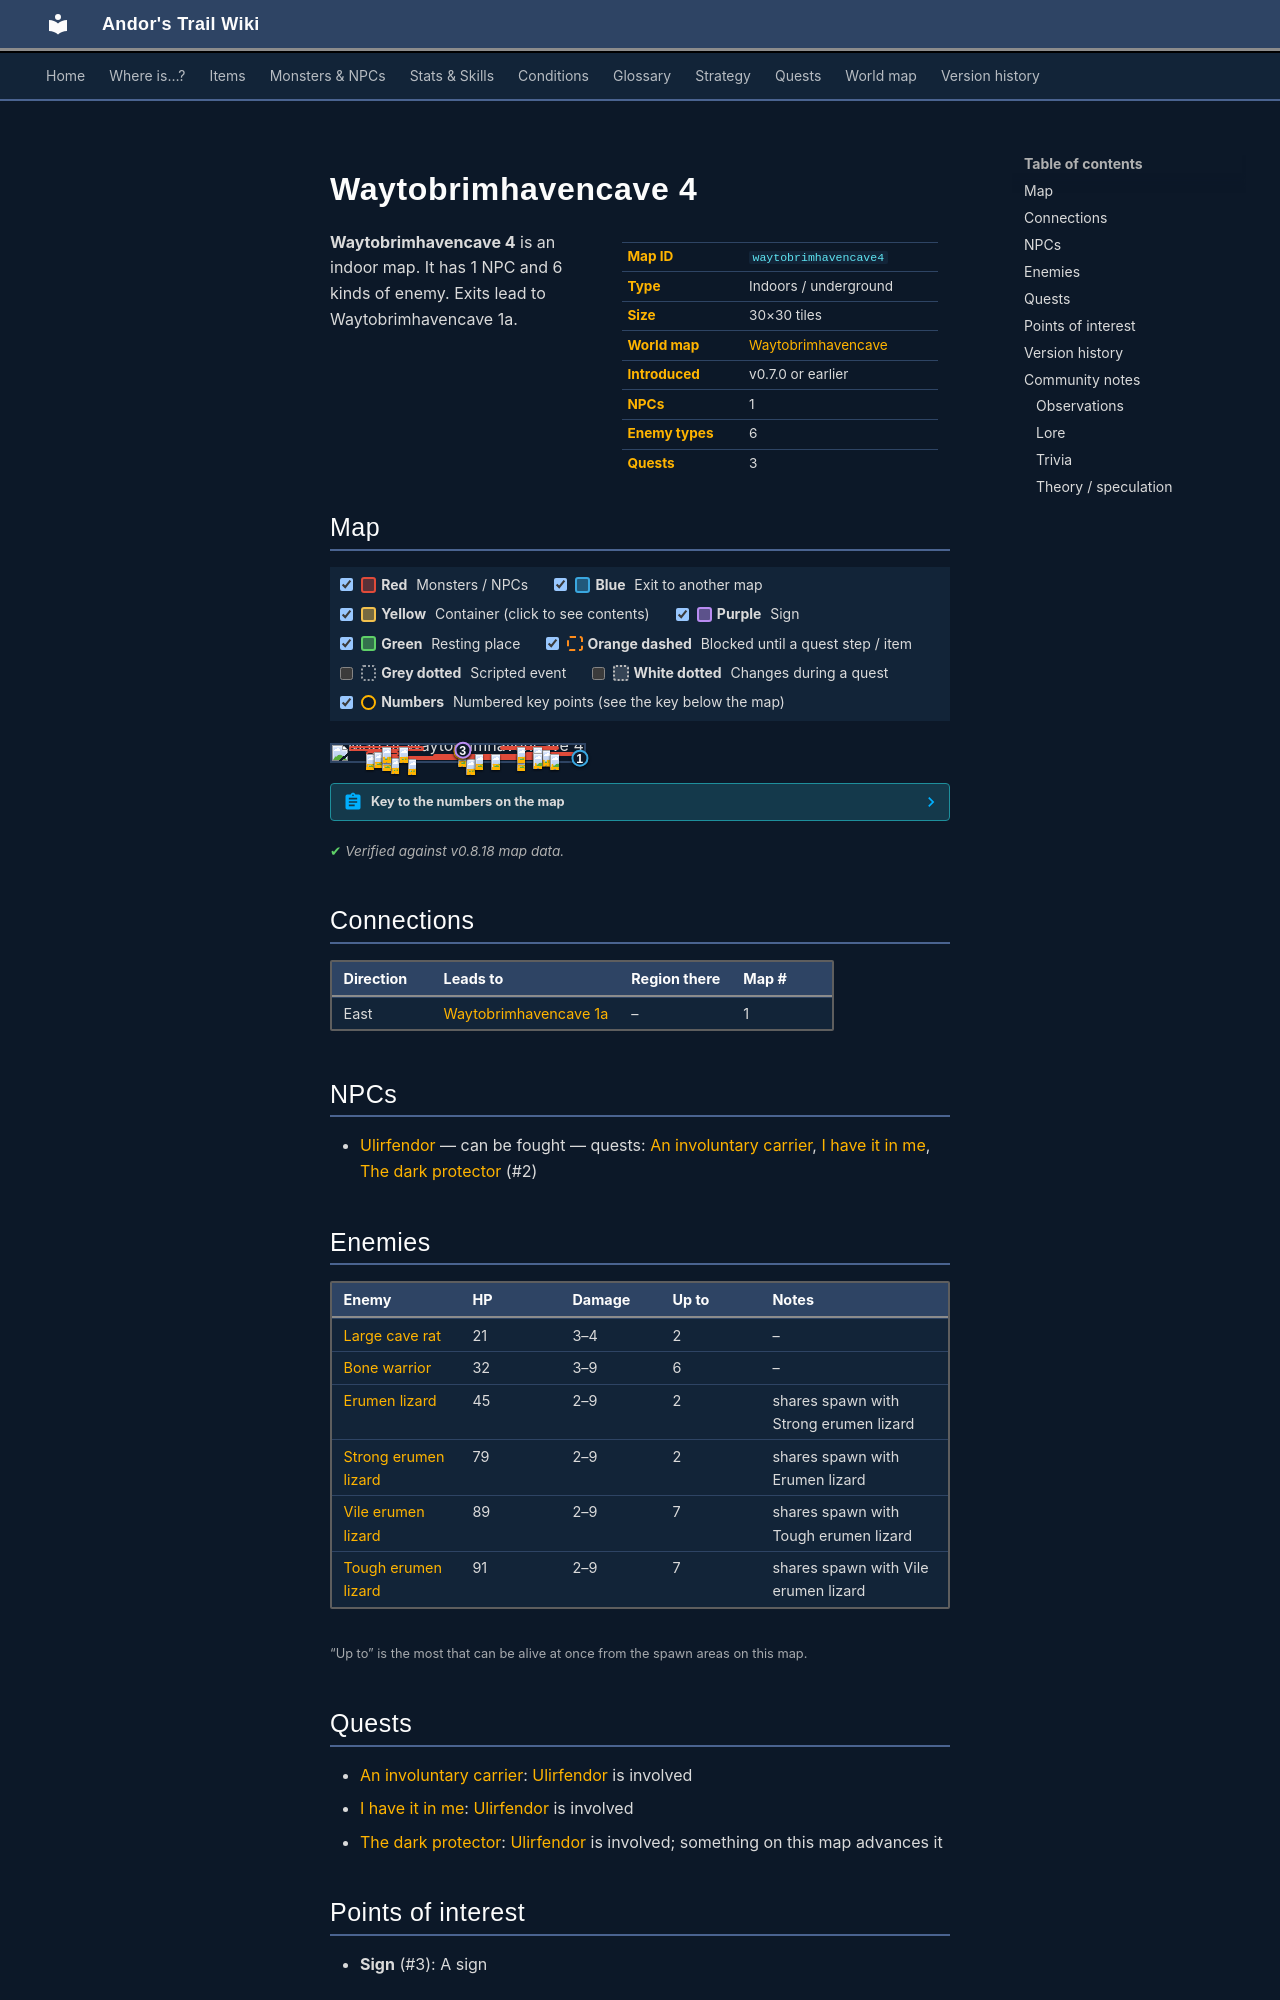

repository: asdfghjkl628/Andor-s-Trail-Wikiiii · page: maps/waytobrimhavencave4/index.html · generator: mkdocs

---
description: "Waytobrimhavencave 4 is an indoor location in Andor's Trail. NPCs: Ulirfendor. Enemies: Large cave rat, Bone warrior, Erumen lizard, Strong erumen lizard, Vile erumen lizard. Exits to Waytobrimhavencave 1a."
---

# Waytobrimhavencave 4

<div class="infobox" markdown>

| | |
|---|---|
| **Map ID** | `waytobrimhavencave4` |
| **Type** | Indoors / underground |
| **Size** | 30×30 tiles |
| **World map** | [Waytobrimhavencave](index.md) |
| **Introduced** | v0.7.0 or earlier |
| **NPCs** | 1 |
| **Enemy types** | 6 |
| **Quests** | 3 |

</div>

**Waytobrimhavencave 4** is an indoor map. It has 1 NPC and 6 kinds of enemy. Exits lead to Waytobrimhavencave 1a.

## Map

<div class="map-legend" markdown="0"><label class="lg"><input type="checkbox" data-t="spawn" checked><span class="sw sw-spawn"></span><b>Red</b>&nbsp;Monsters / NPCs</label><label class="lg"><input type="checkbox" data-t="mapchange" checked><span class="sw sw-mapchange"></span><b>Blue</b>&nbsp;Exit to another map</label><label class="lg"><input type="checkbox" data-t="container" checked><span class="sw sw-container"></span><b>Yellow</b>&nbsp;Container (click to see contents)</label><label class="lg"><input type="checkbox" data-t="sign" checked><span class="sw sw-sign"></span><b>Purple</b>&nbsp;Sign</label><label class="lg"><input type="checkbox" data-t="rest" checked><span class="sw sw-rest"></span><b>Green</b>&nbsp;Resting place</label><label class="lg"><input type="checkbox" data-t="key" checked><span class="sw sw-key"></span><b>Orange dashed</b>&nbsp;Blocked until a quest step / item</label><label class="lg"><input type="checkbox" data-t="script"><span class="sw sw-script"></span><b>Grey dotted</b>&nbsp;Scripted event</label><label class="lg"><input type="checkbox" data-t="replace"><span class="sw sw-replace"></span><b>White dotted</b>&nbsp;Changes during a quest</label><label class="lg"><input type="checkbox" data-t="pin" checked><span class="sw sw-pin"></span><b>Numbers</b>&nbsp;Numbered key points (see the key below the map)</label></div>

<div class="map-wrap hide-script hide-replace" markdown="0"><img src="../../assets/maps/waytobrimhavencave4.webp" alt="Map of Waytobrimhavencave 4" width="960" height="960" loading="lazy"><a id="place-east" class="mo mo-mapchange" href="../waytobrimhavencave1a/#place-west" title="Exit to Waytobrimhavencave 1a" style="left:96.667%;top:83.333%;width:3.333%;height:3.333%"></a><span class="mo mo-sign" title="Sign: sign_brimcave4" style="left:50.000%;top:36.667%;width:3.333%;height:3.333%"></span><span class="mo mo-spawn" title="Spawns: Tough erumen lizard, Vile erumen lizard" style="left:20.000%;top:70.000%;width:66.667%;height:26.667%"></span><span class="mo mo-spawn" title="Spawns: Bone warrior" style="left:13.333%;top:40.000%;width:13.333%;height:30.000%"></span><span class="mo mo-spawn" title="Spawns: Tough erumen lizard, Vile erumen lizard" style="left:6.667%;top:10.000%;width:30.000%;height:30.000%"></span><span class="mo mo-spawn" title="Spawns: Bone warrior" style="left:40.000%;top:56.667%;width:40.000%;height:13.333%"></span><span class="mo mo-spawn" title="Spawns: Tough erumen lizard, Vile erumen lizard" style="left:83.333%;top:30.000%;width:3.333%;height:13.333%"></span><span class="mo mo-spawn" title="Spawns: Erumen lizard, Strong erumen lizard" style="left:66.667%;top:10.000%;width:23.333%;height:16.667%"></span><span class="mo mo-spawn" title="Spawns: Large cave rat" style="left:76.667%;top:43.333%;width:20.000%;height:26.667%"></span><span class="mo mo-spawn" title="Spawns: Ulirfendor" style="left:50.000%;top:36.667%;width:3.333%;height:3.333%"></span><a class="mob" href="../../monsters/erumen_6/" title="Tough erumen lizard" style="left:23.333%;top:80.000%;width:3.333%;height:3.333%"><img src="../../assets/icons/monsters/monsters_rltiles2_117.png" alt="Tough erumen lizard"></a><a class="mob" href="../../monsters/erumen_6/" title="Tough erumen lizard" style="left:53.333%;top:90.000%;width:3.333%;height:3.333%"><img src="../../assets/icons/monsters/monsters_rltiles2_117.png" alt="Tough erumen lizard"></a><a class="mob" href="../../monsters/erumen_6/" title="Tough erumen lizard" style="left:30.000%;top:86.667%;width:3.333%;height:3.333%"><img src="../../assets/icons/monsters/monsters_rltiles2_117.png" alt="Tough erumen lizard"></a><a class="mob" href="../../monsters/bone_warrior/" title="Bone warrior" style="left:13.333%;top:56.667%;width:3.333%;height:3.333%"><img src="../../assets/icons/monsters/monsters_skeleton1_0.png" alt="Bone warrior"></a><a class="mob" href="../../monsters/bone_warrior/" title="Bone warrior" style="left:16.667%;top:46.667%;width:3.333%;height:3.333%"><img src="../../assets/icons/monsters/monsters_skeleton1_0.png" alt="Bone warrior"></a><a class="mob" href="../../monsters/bone_warrior/" title="Bone warrior" style="left:20.000%;top:66.667%;width:3.333%;height:3.333%"><img src="../../assets/icons/monsters/monsters_skeleton1_0.png" alt="Bone warrior"></a><a class="mob" href="../../monsters/erumen_5/" title="Vile erumen lizard" style="left:20.000%;top:16.667%;width:3.333%;height:3.333%"><img src="../../assets/icons/monsters/monsters_rltiles2_115.png" alt="Vile erumen lizard"></a><a class="mob" href="../../monsters/erumen_6/" title="Tough erumen lizard" style="left:26.667%;top:13.333%;width:3.333%;height:3.333%"><img src="../../assets/icons/monsters/monsters_rltiles2_117.png" alt="Tough erumen lizard"></a><a class="mob" href="../../monsters/bone_warrior/" title="Bone warrior" style="left:56.667%;top:60.000%;width:3.333%;height:3.333%"><img src="../../assets/icons/monsters/monsters_skeleton1_0.png" alt="Bone warrior"></a><a class="mob" href="../../monsters/bone_warrior/" title="Bone warrior" style="left:73.333%;top:63.333%;width:3.333%;height:3.333%"><img src="../../assets/icons/monsters/monsters_skeleton1_0.png" alt="Bone warrior"></a><a class="mob" href="../../monsters/bone_warrior/" title="Bone warrior" style="left:63.333%;top:60.000%;width:3.333%;height:3.333%"><img src="../../assets/icons/monsters/monsters_skeleton1_0.png" alt="Bone warrior"></a><a class="mob" href="../../monsters/erumen_6/" title="Tough erumen lizard" style="left:83.333%;top:36.667%;width:3.333%;height:3.333%"><img src="../../assets/icons/monsters/monsters_rltiles2_117.png" alt="Tough erumen lizard"></a><a class="mob" href="../../monsters/erumen_5/" title="Vile erumen lizard" style="left:83.333%;top:33.333%;width:3.333%;height:3.333%"><img src="../../assets/icons/monsters/monsters_rltiles2_115.png" alt="Vile erumen lizard"></a><a class="mob" href="../../monsters/erumen_3/" title="Erumen lizard" style="left:80.000%;top:16.667%;width:3.333%;height:3.333%"><img src="../../assets/icons/monsters/monsters_rltiles2_114.png" alt="Erumen lizard"></a><a class="mob" href="../../monsters/erumen_3/" title="Erumen lizard" style="left:73.333%;top:13.333%;width:3.333%;height:3.333%"><img src="../../assets/icons/monsters/monsters_rltiles2_114.png" alt="Erumen lizard"></a><a class="mob" href="../../monsters/large_cave_rat/" title="Large cave rat" style="left:86.667%;top:60.000%;width:3.333%;height:3.333%"><img src="../../assets/icons/monsters/monsters_rats_3.png" alt="Large cave rat"></a><a class="mob" href="../../monsters/large_cave_rat/" title="Large cave rat" style="left:80.000%;top:50.000%;width:3.333%;height:3.333%"><img src="../../assets/icons/monsters/monsters_rats_3.png" alt="Large cave rat"></a><a class="mob" href="../../monsters/ulirfendor/" title="Ulirfendor" style="left:50.000%;top:36.667%;width:3.333%;height:3.333%"><img src="../../assets/icons/monsters/monsters_rltiles1_84.png" alt="Ulirfendor"></a><a class="pin pin-exit" href="#key-1" style="left:98.333%;top:85.000%" title="Exit (east): to [Waytobrimhavencave 1a](waytobrimhavencave1a.md)">1</a><a id="pin-npc-ulirfendor" class="pin pin-npc" href="#key-2" style="left:51.667%;top:38.333%" title="[Ulirfendor](../../monsters/ulirfendor.md): 3 quests">2</a><a class="pin pin-sign" href="#key-3" style="left:51.886%;top:35.834%" title="Sign: A sign">3</a></div>

??? abstract "Key to the numbers on the map"

    | # | What | Details |
    |---|---|---|
    | <span id="key-1"></span>1 | Exit (east) | to [Waytobrimhavencave 1a](waytobrimhavencave1a.md) |
    | <span id="key-2"></span>2 | [Ulirfendor](../monsters/ulirfendor.md) | 3 quests |
    | <span id="key-3"></span>3 | Sign | A sign |


<p class="verified">Verified against v0.8.18 map data.</p>

## Connections

| Direction | Leads to | Region there | Map # |
|---|---|---|---|
| East | [Waytobrimhavencave 1a](waytobrimhavencave1a.md) | – | 1 |

## NPCs

- [Ulirfendor](../monsters/ulirfendor.md) — can be fought — quests: [An involuntary carrier](../quests/toszylae.md), [I have it in me](../quests/maggots.md), [The dark protector](../quests/darkprotector.md) (#2)
